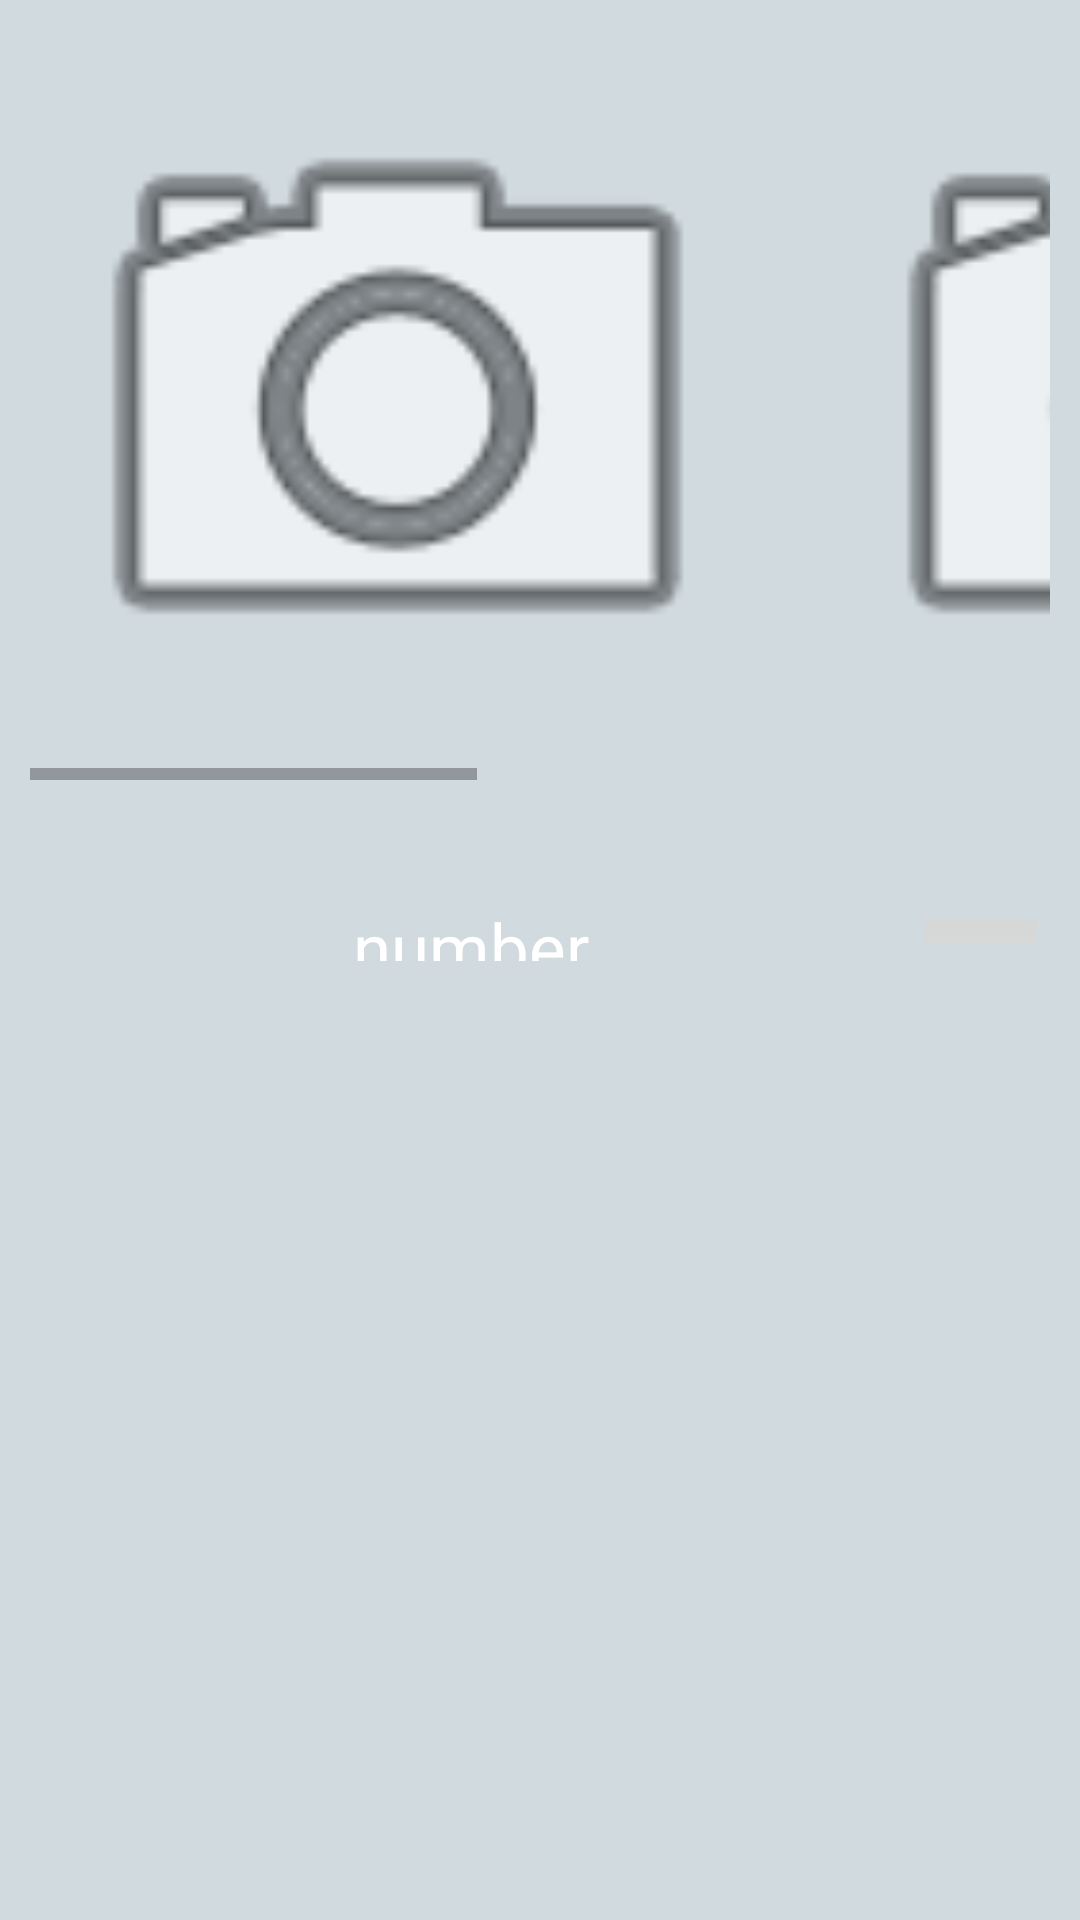

Android layout source for this screen:
<!-- AndroidManifest.xml: application theme AppTheme -->
<!-- res/layout/zoom_image_lay.xml -->
<?xml version="1.0" encoding="utf-8"?>
<LinearLayout xmlns:android="http://schemas.android.com/apk/res/android"
    android:layout_width="match_parent"
    android:layout_height="match_parent"
    android:orientation="vertical">

    <ScrollView
        android:layout_width="match_parent"
        android:layout_height="match_parent">

        <LinearLayout
            android:padding="10dp"
            android:layout_width="match_parent"
            android:layout_height="match_parent"
            android:orientation="vertical">

            <HorizontalScrollView
                android:layout_width="match_parent"
                android:layout_height="250dp"
                android:layout_weight="1">

                <LinearLayout
                    android:layout_width="wrap_content"
                    android:layout_height="match_parent"
                    android:weightSum="3">

                    <ImageView
                        android:id="@+id/imageview1"
                        android:layout_width="wrap_content"
                        android:layout_height="match_parent"
                        android:layout_marginRight="5dp"
                        android:layout_weight="1"
                        android:adjustViewBounds="true"
                        android:paddingBottom="5dp"
                        android:paddingRight="5dp"
                        android:scaleType="fitCenter"
                        android:src="@android:drawable/ic_menu_camera" />

                    <ImageView
                        android:id="@+id/imageview2"
                        android:layout_width="wrap_content"
                        android:layout_height="match_parent"
                        android:layout_marginLeft="5dp"
                        android:layout_marginRight="5dp"
                        android:layout_weight="1"
                        android:adjustViewBounds="true"
                        android:paddingBottom="5dp"
                        android:paddingLeft="5dp"
                        android:paddingRight="5dp"
                        android:src="@android:drawable/ic_menu_camera" />

                    <ImageView
                        android:id="@+id/imageview3"
                        android:layout_width="wrap_content"
                        android:layout_height="match_parent"
                        android:layout_marginLeft="5dp"
                        android:layout_weight="1"
                        android:adjustViewBounds="true"
                        android:paddingBottom="5dp"
                        android:paddingLeft="5dp"
                        android:src="@android:drawable/ic_menu_camera" />
                </LinearLayout>
            </HorizontalScrollView>
<LinearLayout
    android:layout_width="match_parent"
    android:layout_height="wrap_content"
    android:gravity="center"
    android:orientation="vertical">
    <TextView
        android:id="@+id/descView"
        android:textSize="15sp"
        android:layout_width="match_parent"
        android:layout_height="wrap_content"
        android:paddingBottom="10dp"
        android:paddingLeft="10dp"
        android:textColor="@android:color/white"
        android:paddingRight="5dp"
        android:paddingTop="10dp" />
    <LinearLayout
        android:layout_width="match_parent"
        android:weightSum="8"
        android:layout_height="wrap_content">
        <TextView
            android:layout_weight="7"
            android:textSize="23dp"
            android:gravity="center"
            android:text="number"
            android:textColor="@android:color/white"
            android:layout_width="wrap_content"
            android:layout_height="match_parent"
            android:id="@+id/numberview"/>
        <ImageButton
            android:layout_gravity="end"
            android:layout_weight="1"
            android:src="@drawable/ic_phone_black_24dp"
            android:paddingLeft="10dp"
            android:paddingRight="5dp"
            android:paddingTop="10dp"
            android:layout_width="wrap_content"
            android:layout_height="wrap_content"
            android:text="Call now"
            android:id="@+id/call"/>
    </LinearLayout>

</LinearLayout>

        </LinearLayout>
    </ScrollView>
</LinearLayout>
<!-- resources referenced by this layout -->
<resources>
  <style name="AppTheme" parent="Theme.AppCompat.Light.NoActionBar">
          
          <item name="colorPrimary">@color/colorPrimary</item>
          <item name="colorPrimaryDark">@color/colorPrimaryDark</item>
          <item name="colorAccent">@color/colorAccent</item>
          <item name="android:windowBackground">@color/windowBack</item>
          <item name="fab_size">normal</item>
          <item name="fab_shadowColor">#66000000</item>
          <item name="fab_colorNormal">@color/fabColor</item>
          <item name="fab_colorPressed">@color/colorPrimaryDark</item>
          <item name="menu_colorNormal">@color/fabColor</item>
          <item name="menu_colorPressed">@color/colorPrimaryDark</item>
      </style>
  <color name="colorPrimary">#5E35B1</color>
  <color name="colorPrimaryDark">#4527A0</color>
  <color name="colorAccent">#e53935</color>
  <color name="windowBack">#d1dadf</color>
  <color name="fabColor">#FF7043</color>
</resources>
